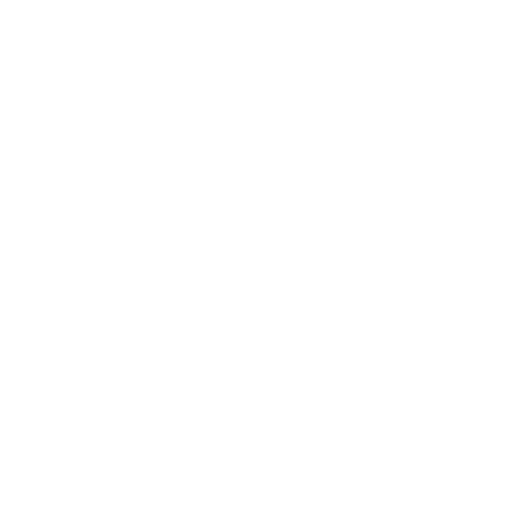
t = 0.00 s
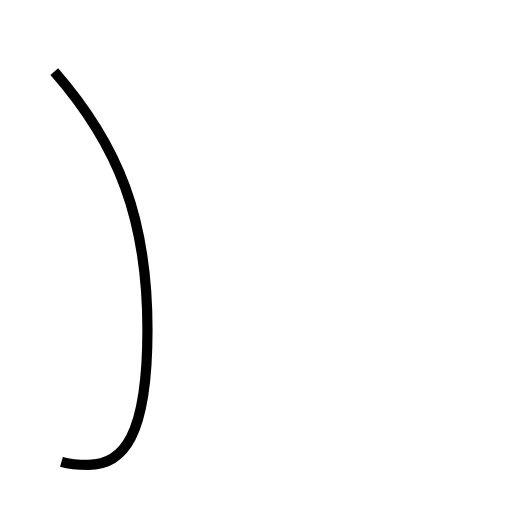
t = 1.38 s
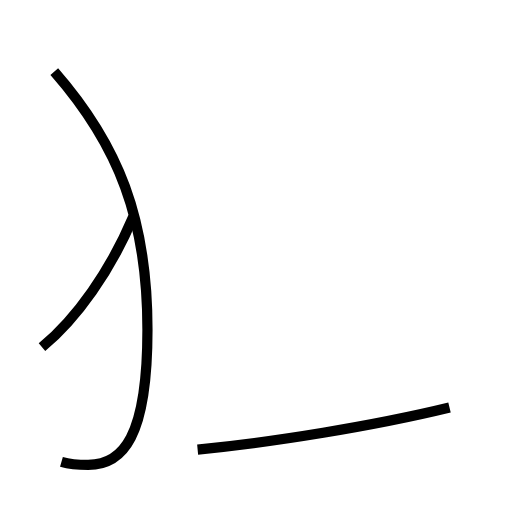
t = 2.60 s
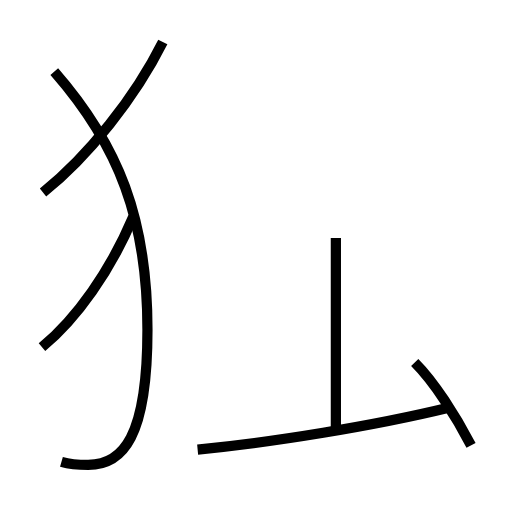
t = 4.02 s
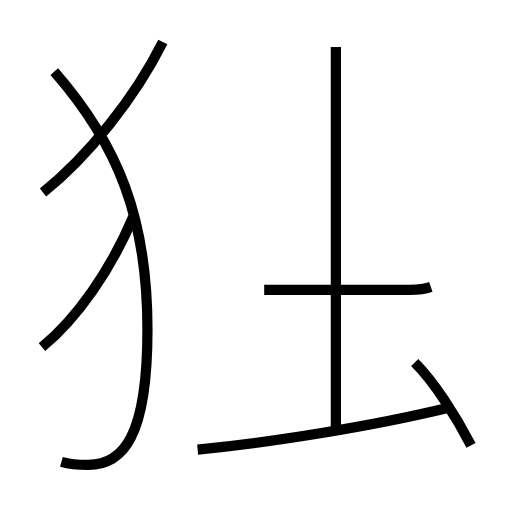
t = 5.07 s
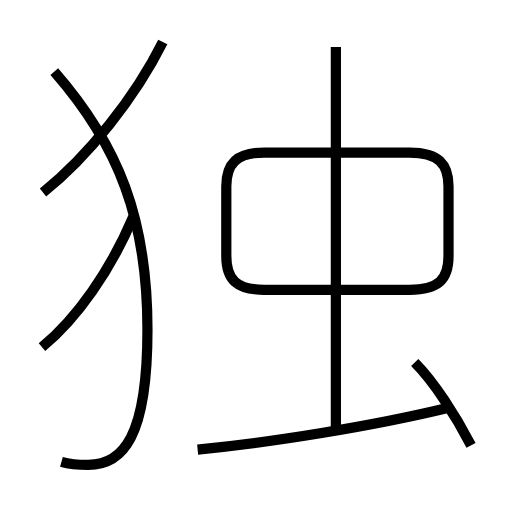
t = 6.54 s

The animated SVG that drew these frames (rendered in a browser with its animation timeline set to each time). Animation: 7 SMIL elements (animate=7); one cycle of 6.54 s.

<?xml version='1.0' encoding='utf-8'?>
<svg viewBox="0.0 -6.0 50.0 50.0" version="1.1" xmlns="http://www.w3.org/2000/svg"><rect x="-1000" y="-1000" width="2000" height="2000" stroke="white" fill="white" /><g style="fill:none;stroke:#000000;stroke-width:1"><path d="M 6.0 1.1 C 6.7 1.3 7.7 1.4 8.6 1.4 C 12.0 1.4 14.4 -1.3 14.4 -11.8 C 14.4 -22.6 11.6 -29.8 5.3 -37.0 " transform="translate(0.0 38.0)" stroke-dasharray="46.099817831284774" stroke-dashoffset="46.099817831284774"><animate attributeName="stroke-dashoffset" from="46.099817831284774" to="0" dur="1.382994534938543s" begin="0s" fill="freeze" /></path><path d="M 4.1 -10.1 C 7.5 -12.9 10.8 -17.6 13.0 -22.8 " transform="translate(0.0 38.0)" stroke-dasharray="15.645998747171184" stroke-dashoffset="15.645998747171184"><animate attributeName="stroke-dashoffset" from="15.645998747171184" to="0" dur="0.4693799624151355s" begin="1.382994534938543s" fill="freeze" /></path><path d="M 19.3 -0.1 C 26.6 -0.8 36.5 -2.4 43.9 -4.2 " transform="translate(0.0 38.0)" stroke-dasharray="24.95726785103792" stroke-dashoffset="24.95726785103792"><animate attributeName="stroke-dashoffset" from="24.95726785103792" to="0" dur="0.7487180355311376s" begin="1.8523744973536787s" fill="freeze" /></path><path d="M 4.2 -25.2 C 8.6 -28.7 13.2 -34.5 15.9 -39.9 " transform="translate(0.0 38.0)" stroke-dasharray="18.918024364101722" stroke-dashoffset="18.918024364101722"><animate attributeName="stroke-dashoffset" from="18.918024364101722" to="0" dur="0.5675407309230517s" begin="2.6010925328848162s" fill="freeze" /></path><path d="M 46.0 -0.5 C 44.5 -3.4 42.4 -6.7 40.5 -8.6 " transform="translate(0.0 38.0)" stroke-dasharray="9.82338121375936" stroke-dashoffset="9.82338121375936"><animate attributeName="stroke-dashoffset" from="9.82338121375936" to="0" dur="0.2947014364127808s" begin="3.168633263807868s" fill="freeze" /></path><path d="M 32.8 -2.1 L 32.8 -39.4 " transform="translate(0.0 38.0)" stroke-dasharray="37.3" stroke-dashoffset="37.3"><animate attributeName="stroke-dashoffset" from="37.3" to="0" dur="1.1189999999999998s" begin="3.4633347002206487s" fill="freeze" /></path><path d="M 25.8 -15.7 L 40.0 -15.7 C 42.8 -15.7 43.8 -16.7 43.8 -19.0 L 43.8 -25.8 C 43.8 -28.0 42.8 -29.1 40.0 -29.1 L 25.8 -29.1 C 23.1 -29.1 22.1 -28.0 22.1 -25.8 L 22.1 -19.0 C 22.1 -16.7 23.1 -15.7 25.8 -15.7 Z" transform="translate(0.0 38.0)" stroke-dasharray="65.18711189284807" stroke-dashoffset="65.18711189284807"><animate attributeName="stroke-dashoffset" from="65.18711189284807" to="0" dur="1.955613356785442s" begin="4.582334700220649s" fill="freeze" /></path></g></svg>
